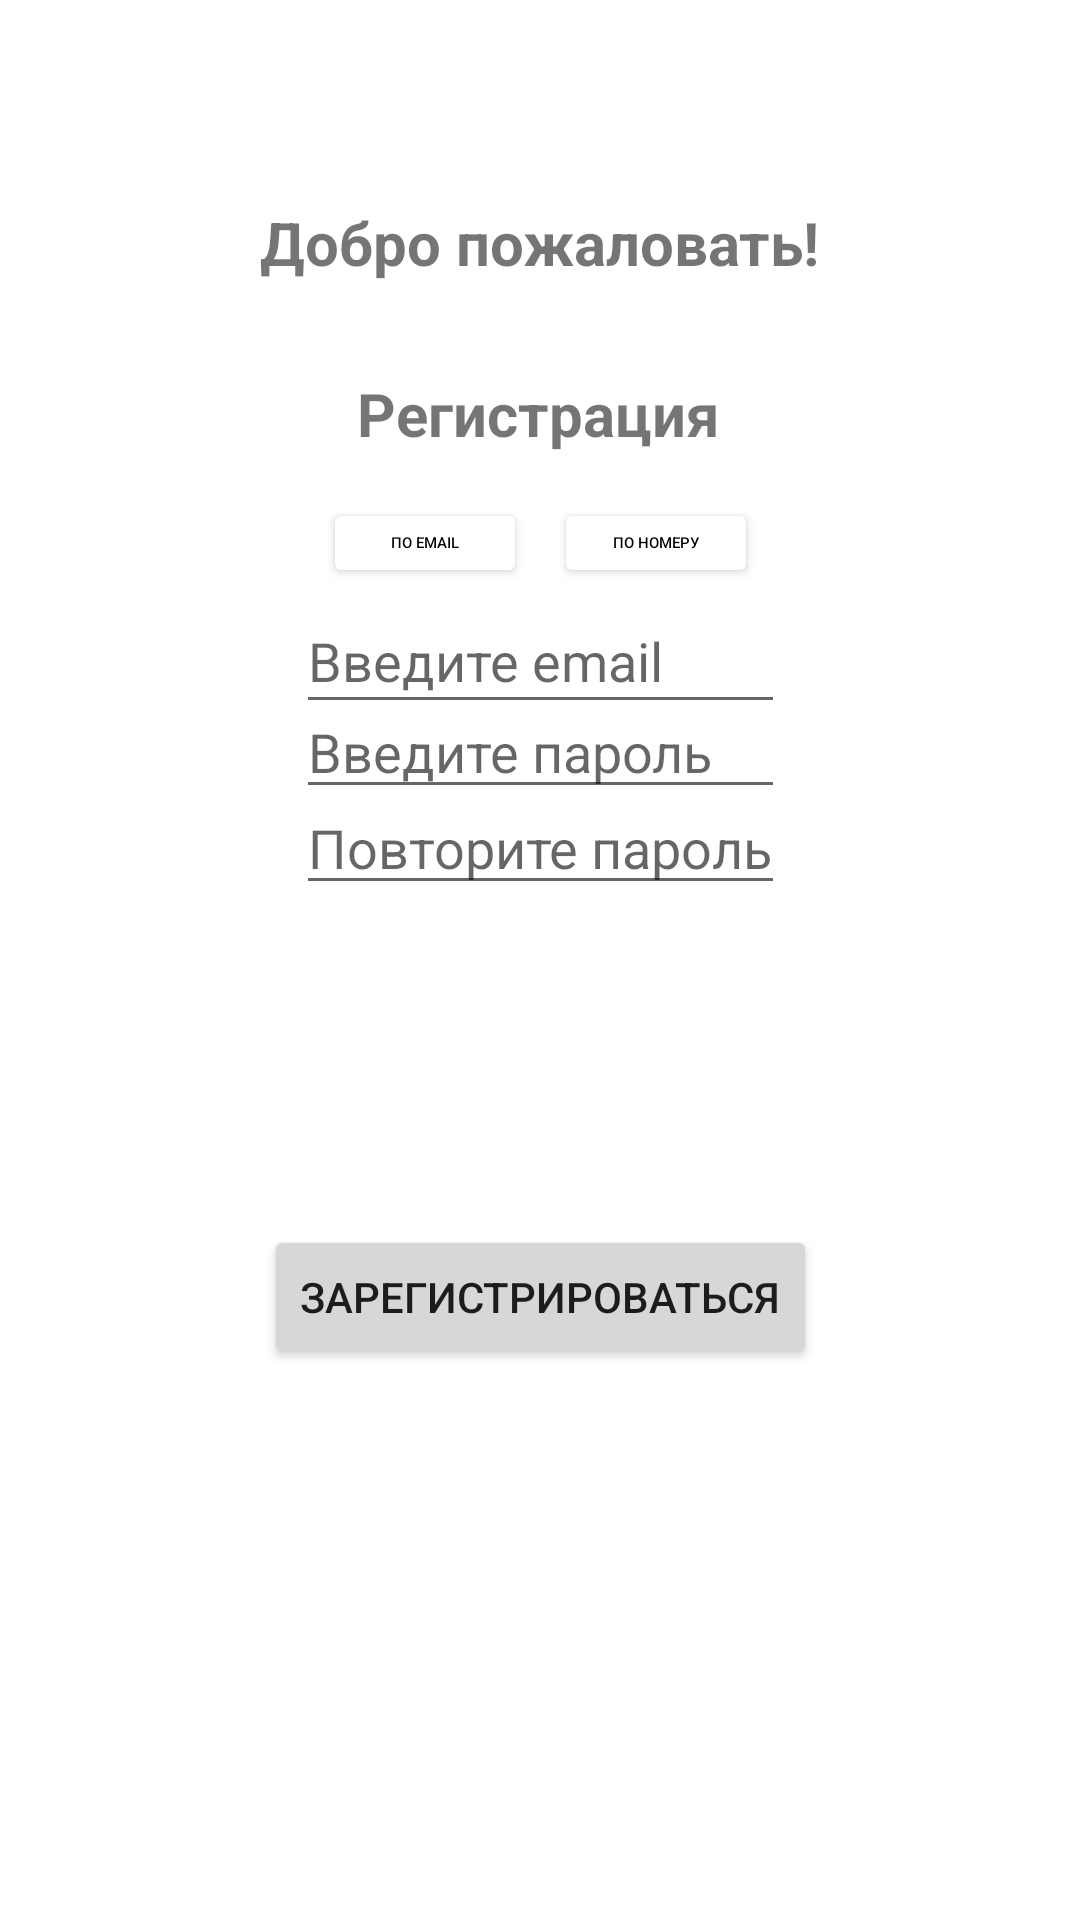

Here is an Android app screen rendered from its layout file. Give the layout XML and the strings, colors and styles it references.
<!-- AndroidManifest.xml: application theme Theme.MyNagernyukPM -->
<!-- res/layout/activity_main.xml -->
<?xml version="1.0" encoding="utf-8"?>
<androidx.constraintlayout.widget.ConstraintLayout xmlns:android="http://schemas.android.com/apk/res/android"
    xmlns:app="http://schemas.android.com/apk/res-auto"
    xmlns:tools="http://schemas.android.com/tools"
    android:layout_width="match_parent"
    android:layout_height="match_parent"
    tools:context=".MainActivity">


    <TextView
        android:id="@+id/text1"
        android:layout_width="wrap_content"
        android:layout_height="wrap_content"
        android:textStyle="bold"
        android:textSize="20sp"
        android:text="Добро пожаловать!"
        app:layout_constraintBottom_toBottomOf="parent"
        app:layout_constraintEnd_toEndOf="parent"
        app:layout_constraintStart_toStartOf="parent"
        app:layout_constraintTop_toTopOf="parent"
        app:layout_constraintVertical_bias="0.110" />

    <TextView
        android:id="@+id/text2"
        android:layout_width="wrap_content"
        android:layout_height="wrap_content"
        android:layout_marginTop="30dp"
        android:text="Регистрация"
        android:textSize="20sp"
        android:textStyle="bold"
        app:layout_constraintHorizontal_bias="0.498"
        app:layout_constraintLeft_toLeftOf="parent"
        app:layout_constraintRight_toRightOf="parent"
        app:layout_constraintTop_toBottomOf="@id/text1" />

    <EditText
        android:id="@+id/edText1"
        android:layout_width="163dp"
        android:layout_height="45dp"
        android:layout_marginTop="72dp"
        android:hint="Введите email"
        app:layout_constraintLeft_toLeftOf="parent"
        app:layout_constraintRight_toRightOf="parent"
        app:layout_constraintTop_toTopOf="@id/text2" />

    <EditText
        android:id="@+id/edText3"
        android:layout_width="wrap_content"
        android:layout_height="wrap_content"
        android:layout_marginTop="32dp"
        android:hint="Повторите пароль"
        app:layout_constraintHorizontal_bias="0.0"
        app:layout_constraintLeft_toLeftOf="@id/edText2"
        app:layout_constraintRight_toRightOf="@id/edText2"
        app:layout_constraintTop_toTopOf="@id/edText2" />

    <EditText
        android:id="@+id/edText2"
        android:layout_width="163dp"
        android:layout_height="0dp"
        android:layout_marginTop="32dp"
        android:hint="Введите пароль"
        app:layout_constraintHorizontal_bias="0.0"
        app:layout_constraintLeft_toLeftOf="@id/edText1"
        app:layout_constraintRight_toRightOf="@id/edText1"
        app:layout_constraintTop_toTopOf="@id/edText1" />


    <Button
        android:id="@+id/button"
        android:layout_height="wrap_content"
        android:layout_width="wrap_content"
        android:text="Зарегистрироваться"
        android:layout_marginTop="148sp"
        app:layout_constraintLeft_toLeftOf="@id/edText3"
        app:layout_constraintRight_toRightOf="@id/edText3"
        app:layout_constraintTop_toTopOf="@id/edText3" />

    <Button
        android:id="@+id/button3"
        android:layout_width="68dp"
        android:layout_height="30dp"
        android:layout_marginTop="14sp"
        android:textSize="5sp"
        android:text="По Email"
        android:textAlignment="center"
        android:textColor="@color/black"
        app:layout_constraintBottom_toTopOf="@+id/edText1"
        app:layout_constraintEnd_toStartOf="@+id/button2"
        app:layout_constraintHorizontal_bias="0.0"
        app:layout_constraintStart_toStartOf="@+id/edText1"
        android:backgroundTint="@color/cardview_light_background"
        app:layout_constraintTop_toBottomOf="@+id/text2" />

    <Button
        android:id="@+id/button2"
        android:layout_width="68dp"
        android:layout_height="30dp"
        android:textSize="5sp"
        android:layout_marginTop="14sp"
        android:text="По Номеру"
        android:textAlignment="center"
        android:textColor="@color/black"
        android:backgroundTint="@color/cardview_light_background"
        app:layout_constraintBottom_toTopOf="@+id/edText1"
        app:layout_constraintEnd_toEndOf="@+id/edText1"
        app:layout_constraintHorizontal_bias="0.915"
        app:layout_constraintStart_toEndOf="@+id/button3"
        app:layout_constraintTop_toBottomOf="@+id/text2" />

</androidx.constraintlayout.widget.ConstraintLayout>
<!-- resources referenced by this layout -->
<resources>
  <style name="Theme.MyNagernyukPM" parent="Theme.MaterialComponents.DayNight.DarkActionBar">
          
          <item name="colorPrimary">@color/purple_500</item>
          <item name="colorPrimaryVariant">@color/purple_700</item>
          <item name="colorOnPrimary">@color/white</item>
          
          <item name="colorSecondary">@color/teal_200</item>
          <item name="colorSecondaryVariant">@color/teal_700</item>
          <item name="colorOnSecondary">@color/black</item>
          
          <item name="android:statusBarColor">?attr/colorPrimaryVariant</item>
          
      </style>
  <!-- not gathered from this repository: default colours our renderer supplied (Android Studio template values) -->
  <color name="purple_500">#FF6200EE</color>
  <color name="purple_700">#FF3700B3</color>
  <color name="teal_200">#FF03DAC5</color>
  <color name="teal_700">#FF018786</color>
  <color name="black">#FF000000</color>
  <color name="white">#FFFFFFFF</color>
</resources>
